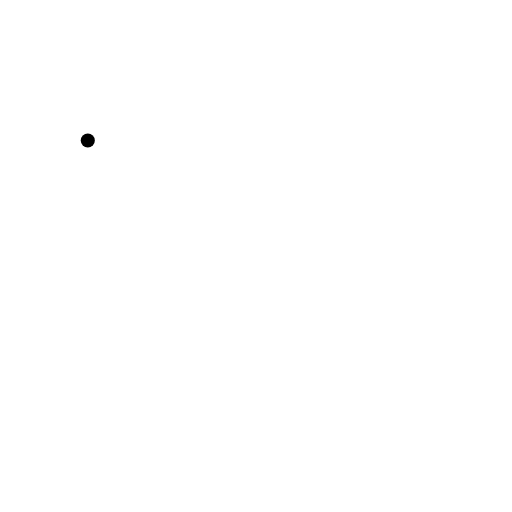
t = 0.00 s
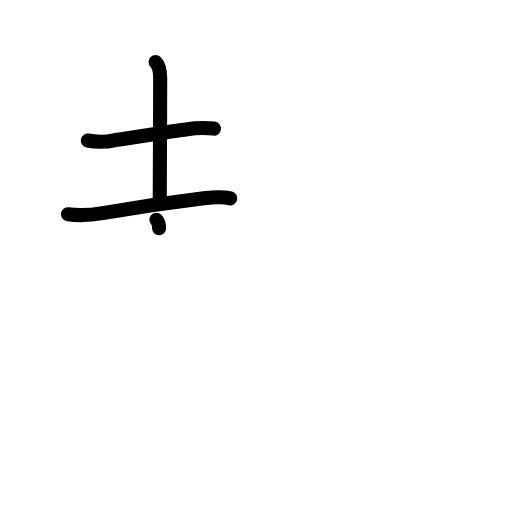
t = 3.25 s
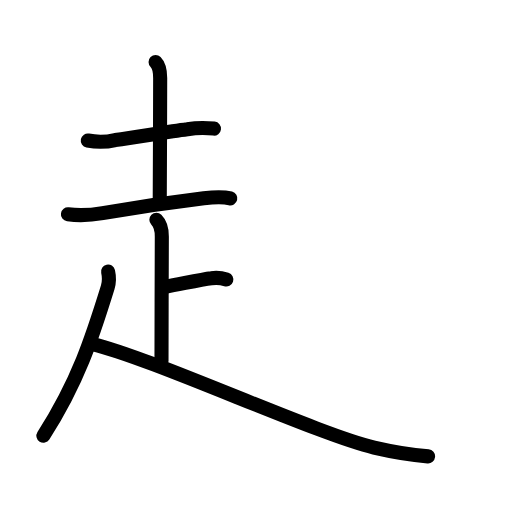
t = 6.63 s
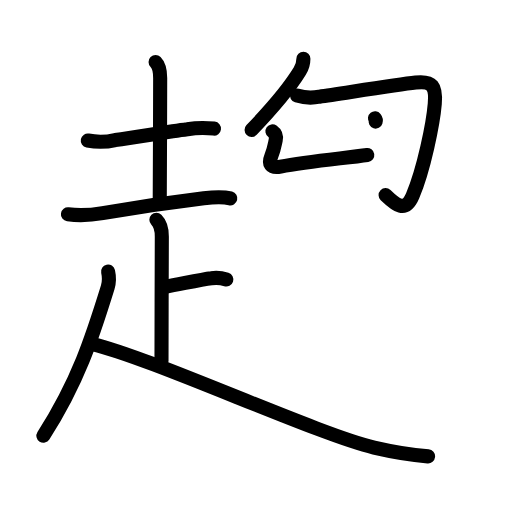
t = 10.08 s
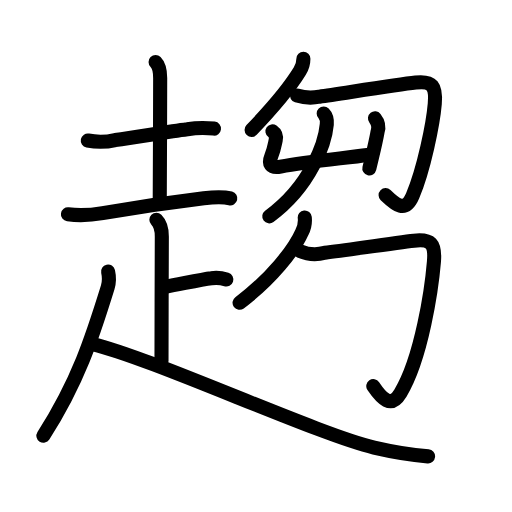
t = 13.60 s
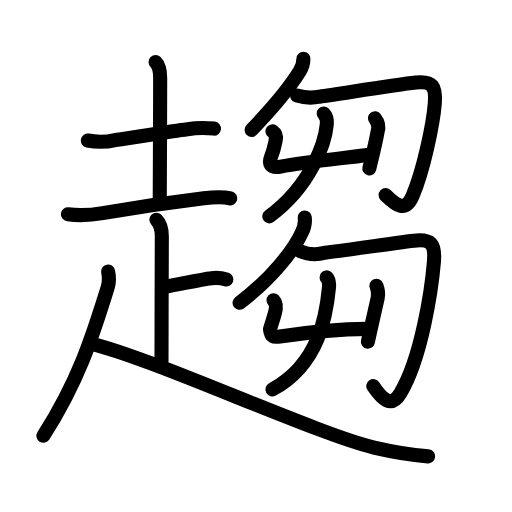
t = 17.00 s

The animated SVG that drew these frames (rendered in a browser with its animation timeline set to each time). Animation: 64 SMIL elements (animate=64); one cycle of 17.00 s.

<?xml version="1.0" encoding="UTF-8"?>
<!--
AniKanjiVG is licensed by CC-BY-SA Paul C. Sommerhoff (https://bitbucket.org/sommerhoff/anikanjivg).
AniKanjiVG uses KanjiVG which is licensed by CC-BY-SA Ulrich Apel (http://kanjivg.tagaini.net).
See also http://creativecommons.org/licenses/by-sa/3.0/
-->
<svg xmlns:kvg='http://kanjivg.tagaini.net' xmlns='http://www.w3.org/2000/svg' width='109' height='109' viewBox='0 0 109 109' style='fill:none;stroke:#000000;stroke-width:3;stroke-linecap:round;stroke-linejoin:round;' id="kvg:kanji_08da8"><g id="kvg:08da8" kvg:element="趨"><g id="kvg:08da8-g1" kvg:element="走" kvg:position="nyo" kvg:radical="general"><g id="kvg:08da8-g2" kvg:element="土" kvg:position="top"><path id="kvg:08da8-s1" kvg:type="㇐" d="M18.69,29.91c1.94,0.39,3.89,0.36,5.83-0.1c4.66-0.61,10.85-1.74,15.36-2.31c1.88-0.3,3.77-0.34,5.67-0.12"><animate attributeName="d" begin="0.0s" dur="0.3333333333333333s" from="M18.69,29.91C18.69,29.91,18.69,29.91,18.69,29.91" to="M18.69,29.91c1.94,0.39,3.89,0.36,5.83-0.1" />
<animate attributeName="d" begin="0.3333333333333333s" dur="0.3333333333333333s" from="M18.69,29.91c1.94,0.39,3.89,0.36,5.83-0.1c0,0,0,0,0,0,0" to="M18.69,29.91c1.94,0.39,3.89,0.36,5.83-0.1c4.66-0.61,10.85-1.74,15.36-2.31" />
<animate attributeName="d" begin="0.6666666666666666s" dur="0.3333333333333333s" from="M18.69,29.91c1.94,0.39,3.89,0.36,5.83-0.1c4.66-0.61,10.85-1.74,15.36-2.31c0,0,0,0,0,0,0" to="M18.69,29.91c1.94,0.39,3.89,0.36,5.83-0.1c4.66-0.61,10.85-1.74,15.36-2.31c1.88-0.3,3.77-0.34,5.67-0.12" />
</path>
<path id="kvg:08da8-s2" kvg:type="㇑a" d="M33.12,13.21c0.77,0.77,0.98,2.04,0.98,3.42c0,8.38-0.09,22.77-0.09,25.62"><animate attributeName="d" begin="1.0s" dur="0.5s" from="M33.12,13.21C33.12,13.21,33.12,13.21,33.12,13.21" to="M33.12,13.21c0.77,0.77,0.98,2.04,0.98,3.42" />
<animate attributeName="d" begin="1.5s" dur="0.5s" from="M33.12,13.21c0.77,0.77,0.98,2.04,0.98,3.42c0,0,0,0,0,0,0" to="M33.12,13.21c0.77,0.77,0.98,2.04,0.98,3.42c0,8.38-0.09,22.77-0.09,25.62" />
<animate attributeName="d" begin="0s" dur="1.0s" from="M-100,-100" to="M-100,-100" />
</path>
<path id="kvg:08da8-s3" kvg:type="㇐" d="M14.46,45.62c2.49,0.32,4.91,0.18,7.39-0.25c6.85-1.19,14.9-2.37,21.53-3.17c1.93-0.23,3.77-0.45,5.65,0.03"><animate attributeName="d" begin="2.0s" dur="0.3333333333333333s" from="M14.46,45.62C14.46,45.62,14.46,45.62,14.46,45.62" to="M14.46,45.62c2.49,0.32,4.91,0.18,7.39-0.25" />
<animate attributeName="d" begin="2.3333333333333335s" dur="0.3333333333333333s" from="M14.46,45.62c2.49,0.32,4.91,0.18,7.39-0.25c0,0,0,0,0,0,0" to="M14.46,45.62c2.49,0.32,4.91,0.18,7.39-0.25c6.85-1.19,14.9-2.37,21.53-3.17" />
<animate attributeName="d" begin="2.6666666666666665s" dur="0.3333333333333333s" from="M14.46,45.62c2.49,0.32,4.91,0.18,7.39-0.25c6.85-1.19,14.9-2.37,21.53-3.17c0,0,0,0,0,0,0" to="M14.46,45.62c2.49,0.32,4.91,0.18,7.39-0.25c6.85-1.19,14.9-2.37,21.53-3.17c1.93-0.23,3.77-0.45,5.65,0.03" />
<animate attributeName="d" begin="0s" dur="2.0s" from="M-100,-100" to="M-100,-100" />
</path>
</g>
<g id="kvg:08da8-g3" kvg:position="bottom"><path id="kvg:08da8-s4" kvg:type="㇑a" d="M33.29,46.8c1.02,1.02,1.16,2.33,1.16,3.54c0,0.96-0.07,20.52-0.07,26.53"><animate attributeName="d" begin="3.0s" dur="0.5s" from="M33.29,46.8C33.29,46.8,33.29,46.8,33.29,46.8" to="M33.29,46.8c1.02,1.02,1.16,2.33,1.16,3.54" />
<animate attributeName="d" begin="3.5s" dur="0.5s" from="M33.29,46.8c1.02,1.02,1.16,2.33,1.16,3.54c0,0,0,0,0,0,0" to="M33.29,46.8c1.02,1.02,1.16,2.33,1.16,3.54c0,0.96-0.07,20.52-0.07,26.53" />
<animate attributeName="d" begin="0s" dur="3.0s" from="M-100,-100" to="M-100,-100" />
</path>
<path id="kvg:08da8-s5" kvg:type="㇐c" d="M35.07,61.09c3.93-0.72,7.6-1.58,9.93-1.86c1.07-0.16,2.13-0.07,3.18,0.27"><animate attributeName="d" begin="4.0s" dur="0.5s" from="M35.07,61.09C35.07,61.09,35.07,61.09,35.07,61.09" to="M35.07,61.09c3.93-0.72,7.6-1.58,9.93-1.86" />
<animate attributeName="d" begin="4.5s" dur="0.5s" from="M35.07,61.09c3.93-0.72,7.6-1.58,9.93-1.86c0,0,0,0,0,0,0" to="M35.07,61.09c3.93-0.72,7.6-1.58,9.93-1.86c1.07-0.16,2.13-0.07,3.18,0.27" />
<animate attributeName="d" begin="0s" dur="4.0s" from="M-100,-100" to="M-100,-100" />
</path>
<path id="kvg:08da8-s6" kvg:type="㇒" d="M23.01,57.8c0.24,1.07,0.28,2.22-0.08,3.38c-3.31,10.7-6.3,20.05-13.69,31.58"><animate attributeName="d" begin="5.0s" dur="0.5s" from="M23.01,57.8C23.01,57.8,23.01,57.8,23.01,57.8" to="M23.01,57.8c0.24,1.07,0.28,2.22-0.08,3.38" />
<animate attributeName="d" begin="5.5s" dur="0.5s" from="M23.01,57.8c0.24,1.07,0.28,2.22-0.08,3.38c0,0,0,0,0,0,0" to="M23.01,57.8c0.24,1.07,0.28,2.22-0.08,3.38c-3.31,10.7-6.3,20.05-13.69,31.58" />
<animate attributeName="d" begin="0s" dur="5.0s" from="M-100,-100" to="M-100,-100" />
</path>
<path id="kvg:08da8-s7" kvg:type="㇏" d="M19.67,73.24C31.97,76.09,68,92.6,79.64,95.28c3.58,0.83,7.99,1.57,11.49,1.88"><animate attributeName="d" begin="6.0s" dur="0.5s" from="M19.67,73.24C19.67,73.24,19.67,73.24,19.67,73.24" to="M19.67,73.24C31.97,76.09,68,92.6,79.64,95.28" />
<animate attributeName="d" begin="6.5s" dur="0.5s" from="M19.67,73.24C31.97,76.09,68,92.6,79.64,95.28c0,0,0,0,0,0,0" to="M19.67,73.24C31.97,76.09,68,92.6,79.64,95.28c3.58,0.83,7.99,1.57,11.49,1.88" />
<animate attributeName="d" begin="0s" dur="6.0s" from="M-100,-100" to="M-100,-100" />
</path>
</g>
</g>
<g id="kvg:08da8-g4" kvg:element="芻"><g id="kvg:08da8-g5" kvg:position="top"><g id="kvg:08da8-g6" kvg:element="勹"><g id="kvg:08da8-g7" kvg:element="丿"><path id="kvg:08da8-s8" kvg:type="㇒" d="M64.59,12.5c0,0.88-0.27,1.84-0.76,2.63c-2.21,3.62-5.73,7.79-10.27,12.53"><animate attributeName="d" begin="7.0s" dur="0.5s" from="M64.59,12.5C64.59,12.5,64.59,12.5,64.59,12.5" to="M64.59,12.5c0,0.88-0.27,1.84-0.76,2.63" />
<animate attributeName="d" begin="7.5s" dur="0.5s" from="M64.59,12.5c0,0.88-0.27,1.84-0.76,2.63c0,0,0,0,0,0,0" to="M64.59,12.5c0,0.88-0.27,1.84-0.76,2.63c-2.21,3.62-5.73,7.79-10.27,12.53" />
<animate attributeName="d" begin="0s" dur="7.0s" from="M-100,-100" to="M-100,-100" />
</path>
</g>
<path id="kvg:08da8-s9" kvg:type="㇆" d="M63.23,20.35c1.6,0.48,3.19,0.56,4.78,0.23c4.65-0.66,16.37-2.53,20.48-3c3.6-0.41,4.38,0.79,4.07,4.51c-0.36,4.31-2.33,13.95-4.69,19.54c-1.61,3.81-3.64,1.96-5.78-0.1"><animate attributeName="d" begin="8.0s" dur="0.2s" from="M63.23,20.35C63.23,20.35,63.23,20.35,63.23,20.35" to="M63.23,20.35c1.6,0.48,3.19,0.56,4.78,0.23" />
<animate attributeName="d" begin="8.2s" dur="0.2s" from="M63.23,20.35c1.6,0.48,3.19,0.56,4.78,0.23c0,0,0,0,0,0,0" to="M63.23,20.35c1.6,0.48,3.19,0.56,4.78,0.23c4.65-0.66,16.37-2.53,20.48-3" />
<animate attributeName="d" begin="8.4s" dur="0.2s" from="M63.23,20.35c1.6,0.48,3.19,0.56,4.78,0.23c4.65-0.66,16.37-2.53,20.48-3c0,0,0,0,0,0,0" to="M63.23,20.35c1.6,0.48,3.19,0.56,4.78,0.23c4.65-0.66,16.37-2.53,20.48-3c3.6-0.41,4.38,0.79,4.07,4.51" />
<animate attributeName="d" begin="8.6s" dur="0.2s" from="M63.23,20.35c1.6,0.48,3.19,0.56,4.78,0.23c4.65-0.66,16.37-2.53,20.48-3c3.6-0.41,4.38,0.79,4.07,4.51c0,0,0,0,0,0,0" to="M63.23,20.35c1.6,0.48,3.19,0.56,4.78,0.23c4.65-0.66,16.37-2.53,20.48-3c3.6-0.41,4.38,0.79,4.07,4.51c-0.36,4.31-2.33,13.95-4.69,19.54" />
<animate attributeName="d" begin="8.8s" dur="0.2s" from="M63.23,20.35c1.6,0.48,3.19,0.56,4.78,0.23c4.65-0.66,16.37-2.53,20.48-3c3.6-0.41,4.38,0.79,4.07,4.51c-0.36,4.31-2.33,13.95-4.69,19.54c0,0,0,0,0,0,0" to="M63.23,20.35c1.6,0.48,3.19,0.56,4.78,0.23c4.65-0.66,16.37-2.53,20.48-3c3.6-0.41,4.38,0.79,4.07,4.51c-0.36,4.31-2.33,13.95-4.69,19.54c-1.61,3.81-3.64,1.96-5.78-0.1" />
<animate attributeName="d" begin="0s" dur="8.0s" from="M-100,-100" to="M-100,-100" />
</path>
</g>
<g id="kvg:08da8-g8" kvg:element="艸" kvg:part="1"><g id="kvg:08da8-g9" kvg:element="屮"><g id="kvg:08da8-g10" kvg:element="凵"><path id="kvg:08da8-s10" kvg:type="㇗a" d="M58,27.96c0.27,0.19,0.93,0.74,0.7,1.85c-0.27,1.29-0.33,1.94-0.96,3.48c-0.62,1.49-0.23,2.6,2,2.17c5.76-1.09,14.14-1.84,18.45-2.47"><animate attributeName="d" begin="9.0s" dur="0.25s" from="M58,27.96C58,27.96,58,27.96,58,27.96" to="M58,27.96c0.27,0.19,0.93,0.74,0.7,1.85" />
<animate attributeName="d" begin="9.25s" dur="0.25s" from="M58,27.96c0.27,0.19,0.93,0.74,0.7,1.85c0,0,0,0,0,0,0" to="M58,27.96c0.27,0.19,0.93,0.74,0.7,1.85c-0.27,1.29-0.33,1.94-0.96,3.48" />
<animate attributeName="d" begin="9.5s" dur="0.25s" from="M58,27.96c0.27,0.19,0.93,0.74,0.7,1.85c-0.27,1.29-0.33,1.94-0.96,3.48c0,0,0,0,0,0,0" to="M58,27.96c0.27,0.19,0.93,0.74,0.7,1.85c-0.27,1.29-0.33,1.94-0.96,3.48c-0.62,1.49-0.23,2.6,2,2.17" />
<animate attributeName="d" begin="9.75s" dur="0.25s" from="M58,27.96c0.27,0.19,0.93,0.74,0.7,1.85c-0.27,1.29-0.33,1.94-0.96,3.48c-0.62,1.49-0.23,2.6,2,2.17c0,0,0,0,0,0,0" to="M58,27.96c0.27,0.19,0.93,0.74,0.7,1.85c-0.27,1.29-0.33,1.94-0.96,3.48c-0.62,1.49-0.23,2.6,2,2.17c5.76-1.09,14.14-1.84,18.45-2.47" />
<animate attributeName="d" begin="0s" dur="9.0s" from="M-100,-100" to="M-100,-100" />
</path>
<path id="kvg:08da8-s11" kvg:type="㇑" d="M79.83,25.18c0.69,0.87,0.88,1.81,0.56,2.82c-0.26,1.5-0.63,3.14-1.17,5.39c-0.18,0.75-0.38,1.56-0.59,2.46"><animate attributeName="d" begin="10.0s" dur="0.3333333333333333s" from="M79.83,25.18C79.83,25.18,79.83,25.18,79.83,25.18" to="M79.83,25.18c0.69,0.87,0.88,1.81,0.56,2.82" />
<animate attributeName="d" begin="10.333333333333334s" dur="0.3333333333333333s" from="M79.83,25.18c0.69,0.87,0.88,1.81,0.56,2.82c0,0,0,0,0,0,0" to="M79.83,25.18c0.69,0.87,0.88,1.81,0.56,2.82c-0.26,1.5-0.63,3.14-1.17,5.39" />
<animate attributeName="d" begin="10.666666666666666s" dur="0.3333333333333333s" from="M79.83,25.18c0.69,0.87,0.88,1.81,0.56,2.82c-0.26,1.5-0.63,3.14-1.17,5.39c0,0,0,0,0,0,0" to="M79.83,25.18c0.69,0.87,0.88,1.81,0.56,2.82c-0.26,1.5-0.63,3.14-1.17,5.39c-0.18,0.75-0.38,1.56-0.59,2.46" />
<animate attributeName="d" begin="0s" dur="10.0s" from="M-100,-100" to="M-100,-100" />
</path>
</g>
<g id="kvg:08da8-g11" kvg:element="丿"><path id="kvg:08da8-s12" kvg:type="㇒" d="M68.91,24.16c0.71,0.71,0.71,1.66,0.66,2.32c-0.32,3.65-3.19,12.9-12.24,19.59"><animate attributeName="d" begin="11.0s" dur="0.5s" from="M68.91,24.16C68.91,24.16,68.91,24.16,68.91,24.16" to="M68.91,24.16c0.71,0.71,0.71,1.66,0.66,2.32" />
<animate attributeName="d" begin="11.5s" dur="0.5s" from="M68.91,24.16c0.71,0.71,0.71,1.66,0.66,2.32c0,0,0,0,0,0,0" to="M68.91,24.16c0.71,0.71,0.71,1.66,0.66,2.32c-0.32,3.65-3.19,12.9-12.24,19.59" />
<animate attributeName="d" begin="0s" dur="11.0s" from="M-100,-100" to="M-100,-100" />
</path>
</g>
</g>
</g>
</g>
<g id="kvg:08da8-g12" kvg:position="bottom"><g id="kvg:08da8-g13" kvg:element="勹"><g id="kvg:08da8-g14" kvg:element="丿"><path id="kvg:08da8-s13" kvg:type="㇒" d="M64.88,46.31c0.12,1.09-0.08,2.11-0.58,3.08c-1.69,3.83-6.56,10.02-13.3,15.07"><animate attributeName="d" begin="12.0s" dur="0.5s" from="M64.88,46.31C64.88,46.31,64.88,46.31,64.88,46.31" to="M64.88,46.31c0.12,1.09-0.08,2.11-0.58,3.08" />
<animate attributeName="d" begin="12.5s" dur="0.5s" from="M64.88,46.31c0.12,1.09-0.08,2.11-0.58,3.08c0,0,0,0,0,0,0" to="M64.88,46.31c0.12,1.09-0.08,2.11-0.58,3.08c-1.69,3.83-6.56,10.02-13.3,15.07" />
<animate attributeName="d" begin="0s" dur="12.0s" from="M-100,-100" to="M-100,-100" />
</path>
</g>
<path id="kvg:08da8-s14" kvg:type="㇆" d="M63.86,53.46c1.72,0.73,3.48,0.85,5.29,0.36c5-0.64,15.02-2.13,18.98-2.58c3.61-0.4,4.58,0.6,4.25,4.49c-0.47,5.64-2.59,20.42-7.13,27.96c-2.04,3.39-4.05,1.08-5.78-1.48"><animate attributeName="d" begin="13.0s" dur="0.2s" from="M63.86,53.46C63.86,53.46,63.86,53.46,63.86,53.46" to="M63.86,53.46c1.72,0.73,3.48,0.85,5.29,0.36" />
<animate attributeName="d" begin="13.2s" dur="0.2s" from="M63.86,53.46c1.72,0.73,3.48,0.85,5.29,0.36c0,0,0,0,0,0,0" to="M63.86,53.46c1.72,0.73,3.48,0.85,5.29,0.36c5-0.64,15.02-2.13,18.98-2.58" />
<animate attributeName="d" begin="13.4s" dur="0.2s" from="M63.86,53.46c1.72,0.73,3.48,0.85,5.29,0.36c5-0.64,15.02-2.13,18.98-2.58c0,0,0,0,0,0,0" to="M63.86,53.46c1.72,0.73,3.48,0.85,5.29,0.36c5-0.64,15.02-2.13,18.98-2.58c3.61-0.4,4.58,0.6,4.25,4.49" />
<animate attributeName="d" begin="13.6s" dur="0.2s" from="M63.86,53.46c1.72,0.73,3.48,0.85,5.29,0.36c5-0.64,15.02-2.13,18.98-2.58c3.61-0.4,4.58,0.6,4.25,4.49c0,0,0,0,0,0,0" to="M63.86,53.46c1.72,0.73,3.48,0.85,5.29,0.36c5-0.64,15.02-2.13,18.98-2.58c3.61-0.4,4.58,0.6,4.25,4.49c-0.47,5.64-2.59,20.42-7.13,27.96" />
<animate attributeName="d" begin="13.8s" dur="0.2s" from="M63.86,53.46c1.72,0.73,3.48,0.85,5.29,0.36c5-0.64,15.02-2.13,18.98-2.58c3.61-0.4,4.58,0.6,4.25,4.49c-0.47,5.64-2.59,20.42-7.13,27.96c0,0,0,0,0,0,0" to="M63.86,53.46c1.72,0.73,3.48,0.85,5.29,0.36c5-0.64,15.02-2.13,18.98-2.58c3.61-0.4,4.58,0.6,4.25,4.49c-0.47,5.64-2.59,20.42-7.13,27.96c-2.04,3.39-4.05,1.08-5.78-1.48" />
<animate attributeName="d" begin="0s" dur="13.0s" from="M-100,-100" to="M-100,-100" />
</path>
</g>
<g id="kvg:08da8-g15" kvg:element="艸" kvg:part="2"><g id="kvg:08da8-g16" kvg:element="屮"><g id="kvg:08da8-g17" kvg:element="凵"><path id="kvg:08da8-s15" kvg:type="㇗a" d="M58.23,63.91c0.68,0.68,0.57,1.8,0.24,2.93c-0.59,2.04-0.34,1.04-0.99,3.25c0.22,1.71,0.76,1.74,2.12,1.54c6.03-0.88,13.11-1.56,18.58-1.61"><animate attributeName="d" begin="14.0s" dur="0.25s" from="M58.23,63.91C58.23,63.91,58.23,63.91,58.23,63.91" to="M58.23,63.91c0.68,0.68,0.57,1.8,0.24,2.93" />
<animate attributeName="d" begin="14.25s" dur="0.25s" from="M58.23,63.91c0.68,0.68,0.57,1.8,0.24,2.93c0,0,0,0,0,0,0" to="M58.23,63.91c0.68,0.68,0.57,1.8,0.24,2.93c-0.59,2.04-0.34,1.04-0.99,3.25" />
<animate attributeName="d" begin="14.5s" dur="0.25s" from="M58.23,63.91c0.68,0.68,0.57,1.8,0.24,2.93c-0.59,2.04-0.34,1.04-0.99,3.25c0,0,0,0,0,0,0" to="M58.23,63.91c0.68,0.68,0.57,1.8,0.24,2.93c-0.59,2.04-0.34,1.04-0.99,3.25c0.22,1.71,0.76,1.74,2.12,1.54" />
<animate attributeName="d" begin="14.75s" dur="0.25s" from="M58.23,63.91c0.68,0.68,0.57,1.8,0.24,2.93c-0.59,2.04-0.34,1.04-0.99,3.25c0.22,1.71,0.76,1.74,2.12,1.54c0,0,0,0,0,0,0" to="M58.23,63.91c0.68,0.68,0.57,1.8,0.24,2.93c-0.59,2.04-0.34,1.04-0.99,3.25c0.22,1.71,0.76,1.74,2.12,1.54c6.03-0.88,13.11-1.56,18.58-1.61" />
<animate attributeName="d" begin="0s" dur="14.0s" from="M-100,-100" to="M-100,-100" />
</path>
<path id="kvg:08da8-s16" kvg:type="㇑" d="M80.13,60.83c0.37,0.92,0.46,1.81,0.28,2.59c-0.58,2.55-0.95,4.18-1.35,5.99c-0.22,1-0.45,2.05-0.74,3.33"><animate attributeName="d" begin="15.0s" dur="0.3333333333333333s" from="M80.13,60.83C80.13,60.83,80.13,60.83,80.13,60.83" to="M80.13,60.83c0.37,0.92,0.46,1.81,0.28,2.59" />
<animate attributeName="d" begin="15.333333333333334s" dur="0.3333333333333333s" from="M80.13,60.83c0.37,0.92,0.46,1.81,0.28,2.59c0,0,0,0,0,0,0" to="M80.13,60.83c0.37,0.92,0.46,1.81,0.28,2.59c-0.58,2.55-0.95,4.18-1.35,5.99" />
<animate attributeName="d" begin="15.666666666666666s" dur="0.3333333333333333s" from="M80.13,60.83c0.37,0.92,0.46,1.81,0.28,2.59c-0.58,2.55-0.95,4.18-1.35,5.99c0,0,0,0,0,0,0" to="M80.13,60.83c0.37,0.92,0.46,1.81,0.28,2.59c-0.58,2.55-0.95,4.18-1.35,5.99c-0.22,1-0.45,2.05-0.74,3.33" />
<animate attributeName="d" begin="0s" dur="15.0s" from="M-100,-100" to="M-100,-100" />
</path>
</g>
<g id="kvg:08da8-g18" kvg:element="丿"><path id="kvg:08da8-s17" kvg:type="㇒" d="M69.52,59.06c0.46,0.36,0.58,1.43,0.53,2.02C69.51,66.72,68.12,77.43,58,82.9"><animate attributeName="d" begin="16.0s" dur="0.5s" from="M69.52,59.06C69.52,59.06,69.52,59.06,69.52,59.06" to="M69.52,59.06c0.46,0.36,0.58,1.43,0.53,2.02" />
<animate attributeName="d" begin="16.5s" dur="0.5s" from="M69.52,59.06c0.46,0.36,0.58,1.43,0.53,2.02c0,0,0,0,0,0,0" to="M69.52,59.06c0.46,0.36,0.58,1.43,0.53,2.02C69.51,66.72,68.12,77.43,58,82.9" />
<animate attributeName="d" begin="0s" dur="16.0s" from="M-100,-100" to="M-100,-100" />
</path>
</g>
</g>
</g>
</g>
</g>
</g>
</svg>
